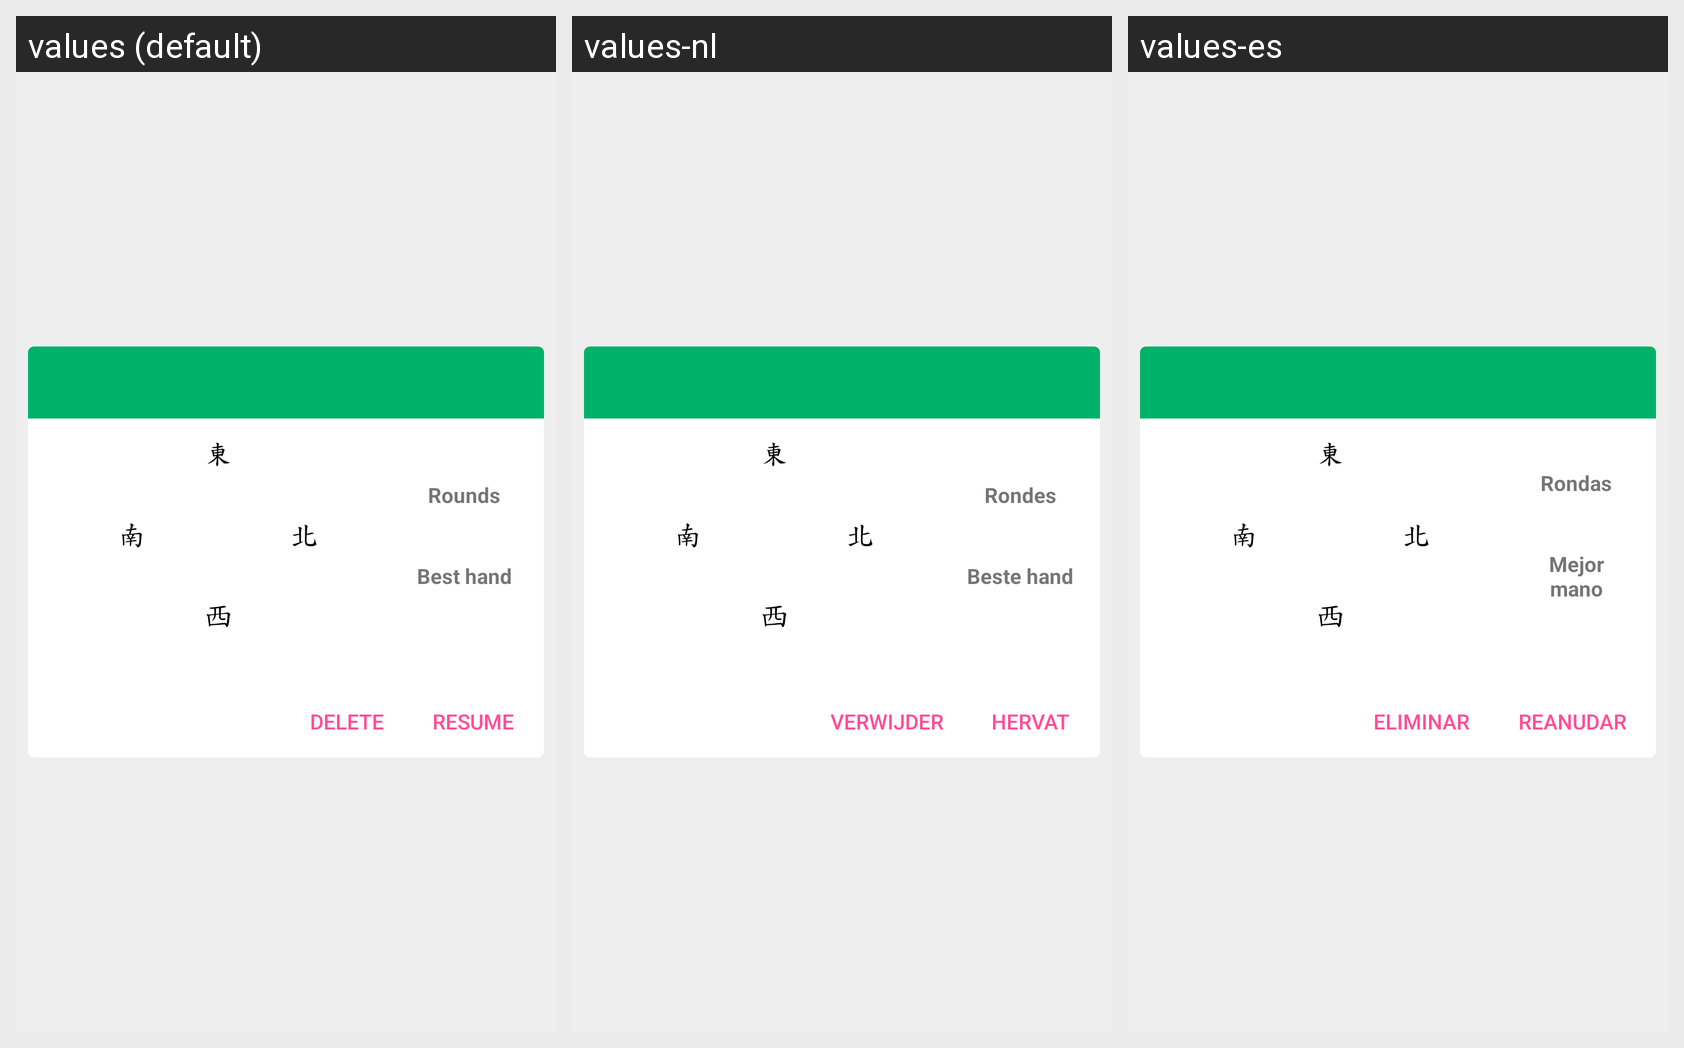

Strings drawn on this Android screen and how each of the app's shown locales translates them:
Android screen res/layout/oldgame_item.xml rendered under 3 locales, left to right: values (default), values-nl, values-es. Device: Nexus 5 (rendered at 1080×1920; each locale shown at half size, 540×960, under a caption strip naming it); theme AppTheme.BrandedLaunch.
Other locales in the repository, not shown: values-fr, values-it, values-zh.
Strings drawn on this screen, with the default value and each locale's value (text and hints the layout hard-codes, and strings that could not be matched under every locale, appear in the picture but are not listed):

rounds
  values: Rounds
  values-nl: Rondes
  values-es: Rondas

best_hand
  values: Best hand
  values-nl: Beste hand
  values-es: Mejor mano

delete
  values: Delete
  values-nl: Verwijder
  values-es: Eliminar

resume
  values: Resume
  values-nl: Hervat
  values-es: Reanudar
